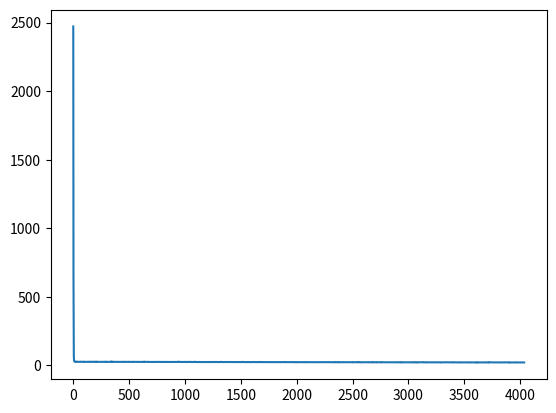

This chart was generated by the following Python code:
from enum import Enum

import numpy as np

import matplotlib.pyplot as plt


"""
    Linear Regression Model
"""
class OptimizerType(Enum):
    SGD = 1
    BGD = 2
    MBGD = 3

class NormalizationType(Enum):
    NONE = 0
    MINMAX = 1
    MEAN = 2

class LinearRegression:
    def __init__(self, dim = 1, learning_rate = 0.0001, max_iterations = 1000, tolerance = None, normalization_type = NormalizationType.NONE, optimizer_type = OptimizerType.SGD, batch_size = None):
        self.learning_rate = learning_rate
        self.max_iterations = max_iterations
        self.normalization_type = normalization_type
        self.tolerance = tolerance

        self.optimizer_type = optimizer_type
        self.batch_size = batch_size
        if optimizer_type == OptimizerType.MBGD and batch_size is None:
            raise ValueError("batch_size should be specified for MBGD.")

        self.w = np.zeros(dim + 1)
    
    @staticmethod
    def extend_X(X):
        return np.hstack([np.ones((X.shape[0], 1)), X])

    @staticmethod
    def min_max_normalization(X):
        X_min, X_max = np.min(X, axis = 0), np.max(X, axis = 0)
        with np.errstate(divide = 'ignore', invalid = 'ignore'):
            X_normalized = (X - X_min) / (X_max - X_min)
        return np.where(np.isnan(X_normalized), X, X_normalized)

    @staticmethod
    def mean_normalization(X):
        pass
        # X_mean, X_std = np.mean(X, axis = 0), np.std(X, axis = 0)
        # with np.errstate(divide = 'ignore', invalid = 'ignore'):
        #     X_normalized = (X - X_mean) / X_std
        # return np.where(np.isnan(X_normalized), X, X_normalized)

    def predict(self, X):
        X_ext = self.extend_X(X)
        return X_ext @ self.w
    
    def loss(self, X, t):
        return np.mean((t - self.predict(X)) ** 2)

    def gradients(self, X, t):
        X_ext = self.extend_X(X)
        return -X_ext.T @ (t - self.predict(X)) / X_ext.shape[0]
    
    def optimize(self, X, t):
        if self.normalization_type == NormalizationType.MINMAX:
            X = self.min_max_normalization(X)
        elif self.normalization_type == NormalizationType.MEAN:
            X = self.mean_normalization(X)

        if self.tolerance is not None:
            last_loss = np.inf

        loss_history = []

        for i in range(self.max_iterations):
            _X, _t = X, t
            if self.optimizer_type == OptimizerType.SGD:
                indices = np.random.randint(0, X.shape[0])
                _X, _t = X[indices:(indices + 1)], t[indices:(indices + 1)]
            # elif self.optimizer_type == OptimizerType.BGD:
            #     pass
            elif self.optimizer_type == OptimizerType.MBGD:
                indices = np.random.choice(X.shape[0], self.batch_size, replace=False)
                _X, _t = X[indices], t[indices]

            grads = self.gradients(_X, _t)
            self.w -= self.learning_rate * grads
            new_loss = self.loss(X, t)
            loss_history.append(new_loss)

            if self.tolerance is not None:
                if np.abs(new_loss - last_loss) < self.tolerance:
                    print(f"Converged at iteration {i}.")
                    break
                last_loss = new_loss
            
        return loss_history


"""
    Data Preprocessing (modified from HA-02.pdf)
"""
def random_split(X, y, test_size = 0.2, seed = None):
    if seed is not None:
        np.random.seed(seed)

    indices = np.arange(len(X))
    np.random.shuffle(indices)

    split_index = int(len(X) * (1 - test_size))
    train_indices, test_indices = indices[:split_index], indices[split_index:]

    X_train, y_train = X[train_indices], y[train_indices]
    X_test, y_test = X[test_indices], y[test_indices]

    return X_train, y_train, X_test, y_test


"""
    Test the code
"""
if __name__ == "__main__":
    # Generate data (modified from HA-02.pdf)
    N = 100
    X_train = np.arange(N).reshape(N, 1)
    a, b = 1, 10
    y_train = a * X_train + b + np.random.normal(0, 1, size = X_train.shape) # TODO 1, 5
    y_train = y_train.reshape(-1)

    # Split the data
    X_train, y_train, X_test, y_test = random_split(X_train, y_train, test_size = 0.2, seed = 42)

    # Initialize the linear regression model
    model = LinearRegression(
        dim = 1,
        learning_rate = 0.0001,
        max_iterations = 100000,
        tolerance = 5e-5,
        normalization_type = NormalizationType.NONE,
        optimizer_type = OptimizerType.MBGD,
        batch_size = 10
    )
    loss_history = model.optimize(X_train, y_train)

    # Print the results
    print(model.w)

    X_ext = LinearRegression.extend_X(X_train)
    print(np.linalg.inv(X_ext.T @ X_ext) @ X_ext.T @ y_train)

    # Plot the results
    # plt.scatter(X_train, y_train, color = 'blue')
    # plt.plot(X_train, model.predict(X_train), color = 'red')
    # plt.show()

    plt.plot(loss_history)
    plt.show()
